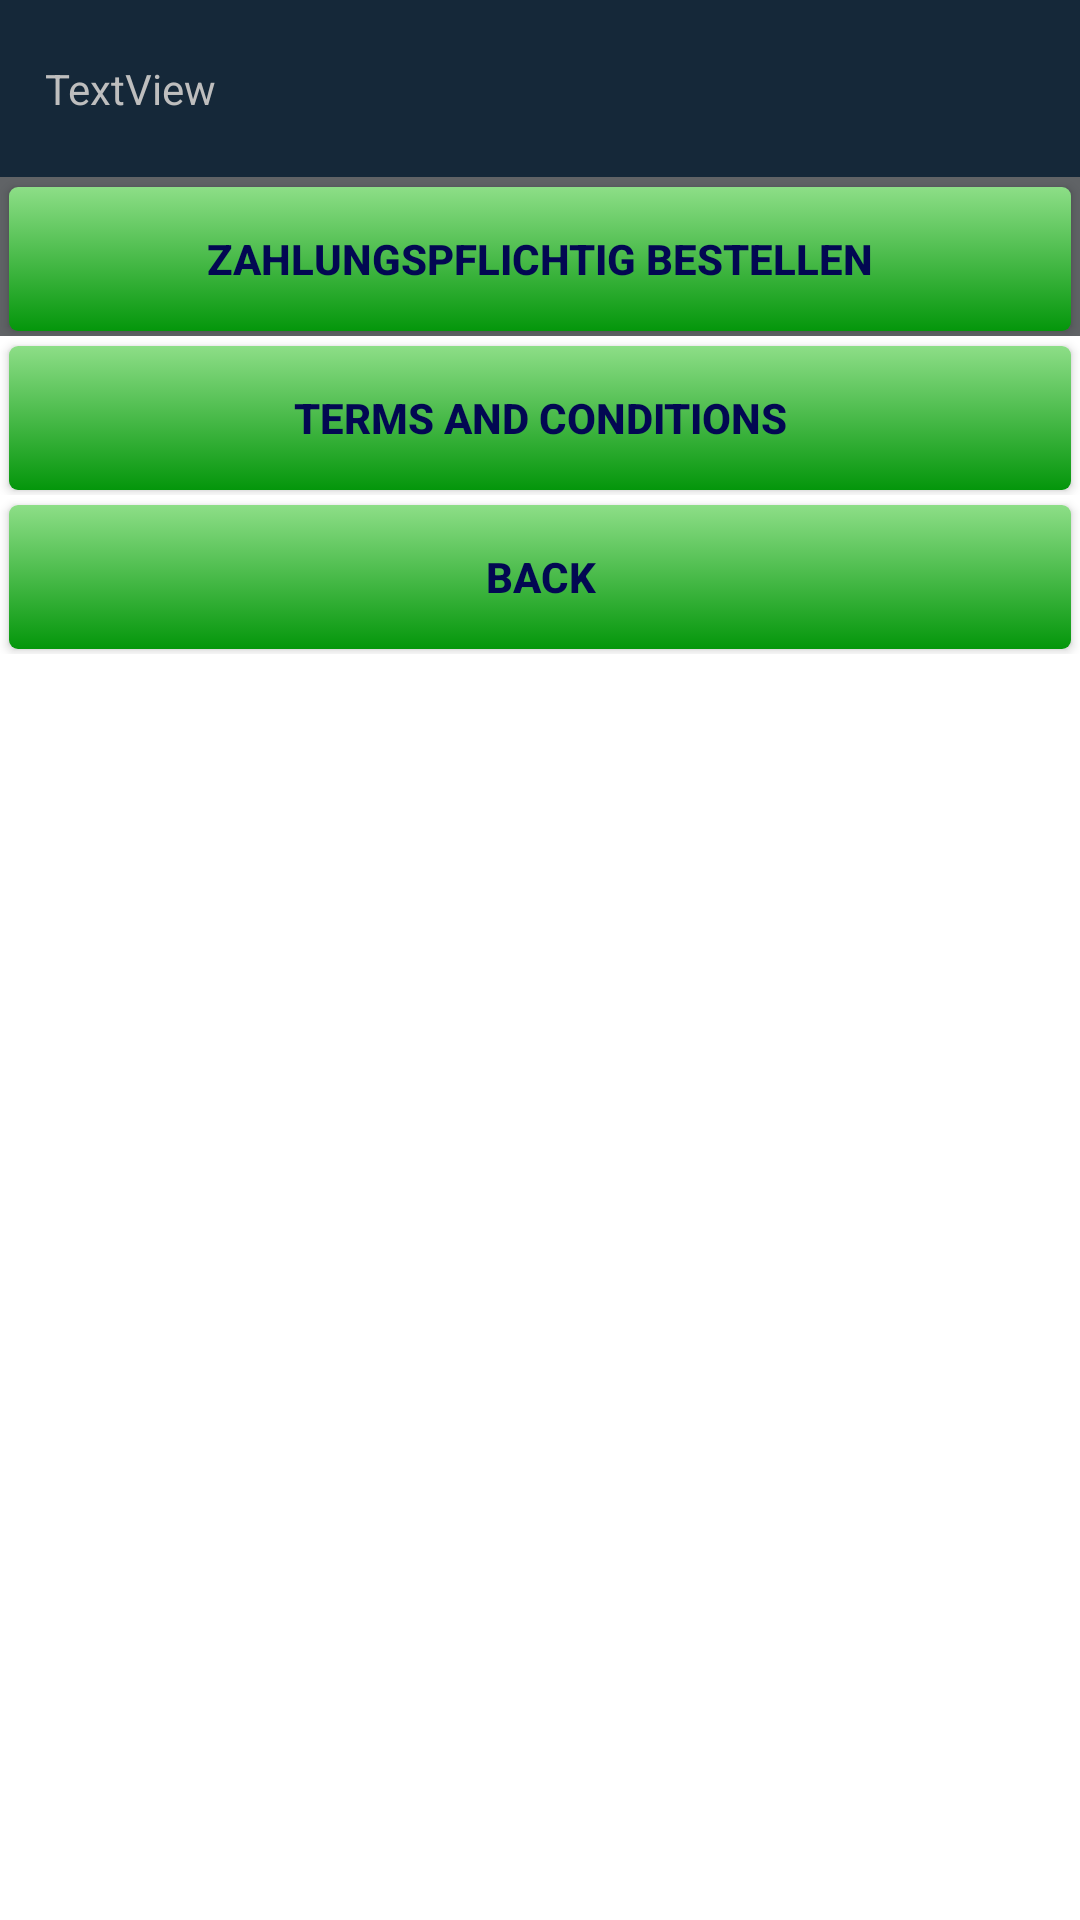

Layout XML and referenced resources for this Android screen:
<!-- AndroidManifest.xml: application theme Theme.wrapper.black.notitlebar.fullscreen -->
<!-- res/layout/iap_osconfirmation_germany.xml -->
<?xml version="1.0" encoding="utf-8"?>
<LinearLayout xmlns:android="http://schemas.android.com/apk/res/android"
    android:orientation="vertical"
    android:id="@+id/mainLayout"
    android:layout_width="match_parent"
    android:layout_height="match_parent">
    <LinearLayout
        android:gravity="center"
        android:layout_gravity="center_vertical"
        android:id="@+id/TextLayout"
        android:background="#152839"
        android:layout_width="match_parent"
        android:layout_height="wrap_content">
        <TextView
            android:scrollbarAlwaysDrawVerticalTrack="true"
            android:textColor="@android:color/secondary_text_dark_nodisable"
            android:id="@+id/textView1"
            android:scrollbars="vertical"
            android:layout_width="match_parent"
            android:layout_height="wrap_content"
            android:layout_marginLeft="15dp"
            android:layout_marginTop="20dp"
            android:layout_marginRight="15dp"
            android:layout_marginBottom="20dp"
            android:text="TextView"/>
    </LinearLayout>
    <LinearLayout
        android:gravity="center"
        android:layout_gravity="center_vertical"
        android:id="@+id/buttonLayout"
        android:background="#606366"
        android:layout_width="match_parent"
        android:layout_height="wrap_content">
        <Button
            android:textStyle="bold"
            android:textColor="#020852"
            android:layout_gravity="center_vertical"
            android:id="@+id/button2"
            android:background="@drawable/german_buy_button"
            android:layout_width="0dp"
            android:layout_height="match_parent"
            android:layout_marginLeft="3dp"
            android:layout_marginTop="3dp"
            android:layout_marginRight="3dp"
            android:layout_marginBottom="2dp"
            android:text="Zahlungspflichtig Bestellen"
            android:layout_weight="1"/>
    </LinearLayout>
    <LinearLayout
        android:gravity="center"
        android:layout_gravity="center_vertical"
        android:id="@+id/buttonLayout2"
        android:layout_width="match_parent"
        android:layout_height="wrap_content">
        <Button
            android:textStyle="bold"
            android:textColor="#020852"
            android:layout_gravity="center_vertical"
            android:id="@+id/btnTnC"
            android:background="@drawable/german_buy_button"
            android:layout_width="0dp"
            android:layout_height="match_parent"
            android:layout_marginLeft="3dp"
            android:layout_marginTop="3dp"
            android:layout_marginRight="3dp"
            android:layout_marginBottom="2dp"
            android:text="Terms And Conditions"
            android:layout_weight="1"/>
    </LinearLayout>
    <LinearLayout
        android:gravity="center"
        android:layout_gravity="center_vertical"
        android:id="@+id/buttonLayout1"
        android:layout_width="match_parent"
        android:layout_height="wrap_content">
        <Button
            android:textStyle="bold"
            android:textColor="#020852"
            android:layout_gravity="center_vertical"
            android:id="@+id/button1"
            android:background="@drawable/german_buy_button"
            android:layout_width="0dp"
            android:layout_height="match_parent"
            android:layout_marginLeft="3dp"
            android:layout_marginTop="3dp"
            android:layout_marginRight="3dp"
            android:layout_marginBottom="2dp"
            android:text="Back"
            android:layout_weight="1"/>
    </LinearLayout>
</LinearLayout>
<!-- resources referenced by this layout -->
<resources>
  <!-- drawable german_buy_button (drawable-mdpi-v4) -->
  <?xml version="1.0" encoding="utf-8"?>
  <selector xmlns:android="http://schemas.android.com/apk/res/android">
      <item android:state_pressed="true">
          <shape>
              <gradient
                  android:startColor="#ffd8fbd5"
                  android:endColor="#ff91eb96"
                  android:angle="270"/>
              <padding
                  android:left="10dp"
                  android:top="10dp"
                  android:right="10dp"
                  android:bottom="10dp"/>
              <corners android:radius="3dp"/>
          </shape>
      </item>
      <item android:state_focused="true">
          <shape>
              <gradient
                  android:startColor="#ffd8fbd5"
                  android:endColor="#ff91eb96"
                  android:angle="270"/>
              <padding
                  android:left="10dp"
                  android:top="10dp"
                  android:right="10dp"
                  android:bottom="10dp"/>
              <corners android:radius="3dp"/>
          </shape>
      </item>
      <item>
          <shape>
              <gradient
                  android:startColor="#ff8dde87"
                  android:endColor="#ff04960b"
                  android:angle="270"/>
              <padding
                  android:left="10dp"
                  android:top="10dp"
                  android:right="10dp"
                  android:bottom="10dp"/>
              <corners android:radius="3dp"/>
          </shape>
      </item>
  </selector>
  <style name="Theme.wrapper.black.notitlebar.fullscreen" parent="@android:style/Theme.Black.NoTitleBar.Fullscreen">
      </style>
</resources>
